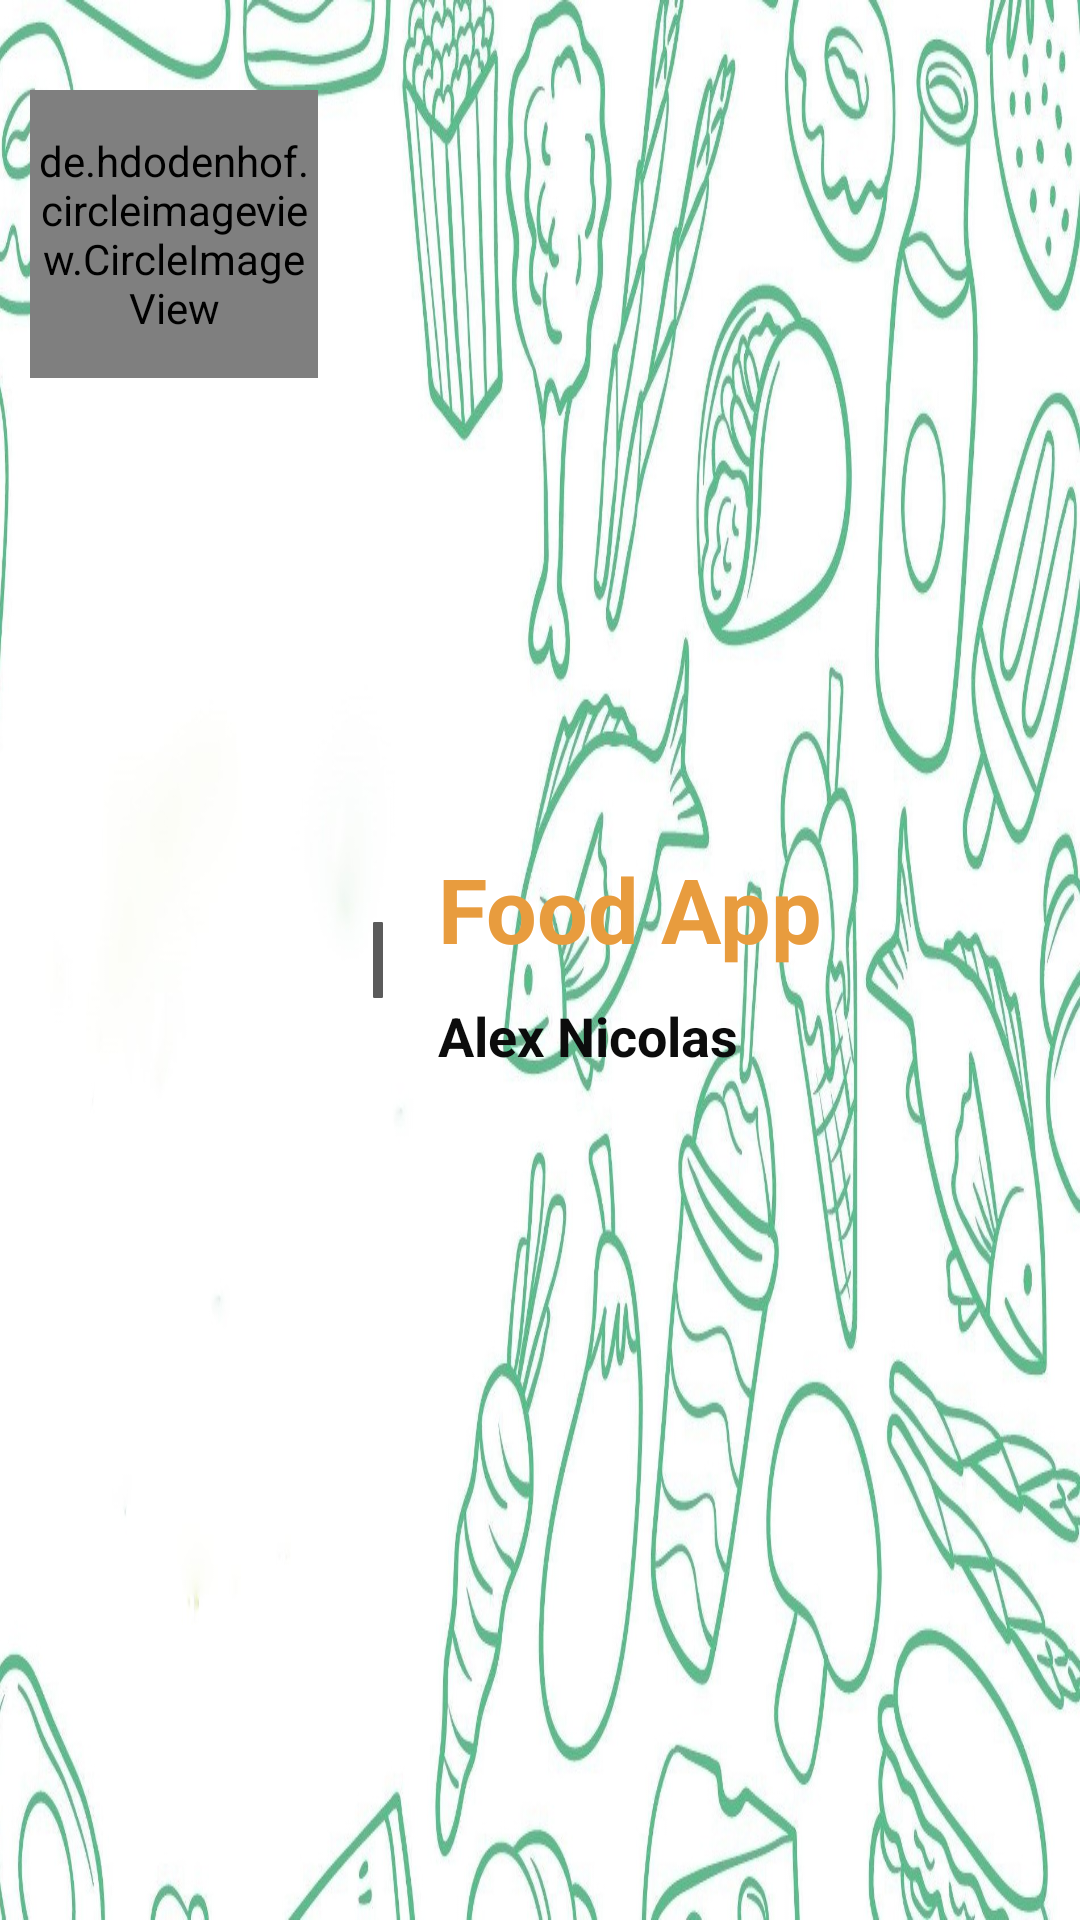

Write the Android layout XML for this screen, with the resource values it uses.
<!-- AndroidManifest.xml: application theme AppTheme -->
<!-- res/layout/app_bar_main_screen.xml -->
<?xml version="1.0" encoding="utf-8"?>
<LinearLayout xmlns:android="http://schemas.android.com/apk/res/android"
    android:id="@+id/nav_header_layout"
    android:layout_width="match_parent"
    android:layout_height="170dp"
    android:background="@drawable/bgbarmenu"
    android:clickable="true"
    android:orientation="horizontal"
    android:theme="@style/ThemeOverlay.AppCompat.Dark">

    <LinearLayout
        android:layout_width="wrap_content"
        android:orientation="horizontal"
        android:layout_height="match_parent">

        <de.hdodenhof.circleimageview.CircleImageView xmlns:app="http://schemas.android.com/apk/res-auto"
            android:id="@+id/profile_image"
            android:layout_width="96dp"
            android:layout_height="96dp"
            android:layout_marginLeft="10dp"
            android:layout_marginTop="30dp"
            android:src="@drawable/profile"
            app:civ_border_color="#FF000000"
            app:civ_border_width="2dp" />

        <ImageView
            android:layout_width="30dp"
            android:layout_height="match_parent"
            android:layout_marginLeft="5dp"
            android:src="@drawable/thick_vertical_line_500px" />

    </LinearLayout>


    <LinearLayout
        android:layout_width="match_parent"
        android:orientation="vertical"
        android:layout_gravity="center"
        android:gravity="center"
        android:layout_height="wrap_content">

        <TextView
            android:id="@+id/tvusername"
            android:layout_width="match_parent"
            android:layout_height="wrap_content"
            android:text="@string/app_name"
            android:layout_margin="5dp"
            android:textAppearance="@style/TextAppearance.AppCompat.Body1"
            android:textColor="#E89C3E"
            android:textSize="30sp"
            android:textStyle="bold" />

        <TextView
            android:id="@+id/tvemail"
            android:layout_width="match_parent"
            android:layout_height="wrap_content"
            android:text="Alex Nicolas"
            android:layout_margin="5dp"
            android:textColor="#0C0C0C"
            android:textSize="18sp"
            android:textStyle="bold" />

    </LinearLayout>


</LinearLayout>
<!-- resources referenced by this layout -->
<resources>
  <!-- drawable bgbarmenu: jpg bitmap (drawable, 294873 bytes) -->
  <!-- drawable thick_vertical_line_500px: png bitmap (drawable-v24, 6444 bytes) -->
  <string name="app_name">Food App</string>
  <style name="AppTheme" parent="Theme.MaterialComponents.DayNight.NoActionBar">
          
          <item name="colorPrimary">#CEE89C3E</item>
          <item name="colorPrimaryVariant">@color/purple_700</item>
          <item name="colorOnPrimary">@color/white</item>
          
          <item name="colorSecondary">#CEE89C3E</item>
          <item name="colorSecondaryVariant">@color/teal_700</item>
          <item name="colorOnSecondary">@color/black</item>
          
          <item name="android:statusBarColor" tools:targetApi="l">?attr/colorPrimaryVariant</item>
          
      </style>
  <color name="purple_700">#008000</color>
  <color name="white">#FFFFFFFF</color>
  <color name="teal_700">#FF018786</color>
  <color name="black">#FF000000</color>
</resources>
